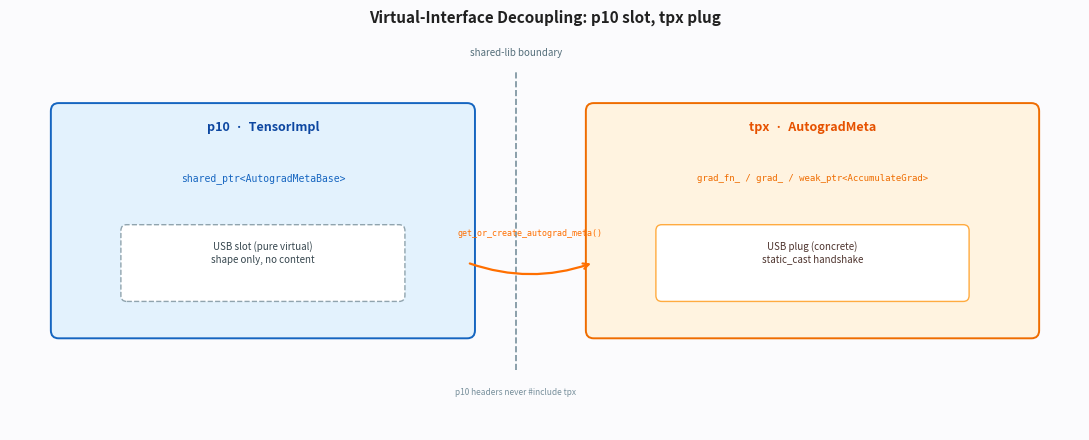

Python code for this plot:
#!/usr/bin/env python3
import argparse, matplotlib.pyplot as plt, matplotlib.patches as patches
def main():
    ap=argparse.ArgumentParser(); ap.add_argument("--out", default="01_slot.png"); args=ap.parse_args()
    fig, ax=plt.subplots(figsize=(11,4.5)); ax.set_xlim(0,11); ax.set_ylim(0,4); ax.axis("off")
    fig.patch.set_facecolor("#fbfbfd"); ax.set_facecolor("#fbfbfd")
    # left: p10 slot
    ax.add_patch(patches.FancyBboxPatch((0.5,1.0),4.2,2.2, boxstyle="round,pad=0.08", facecolor="#e3f2fd", edgecolor="#1565c0", lw=1.4))
    ax.text(2.6,3.0, "p10  ·  TensorImpl", ha="center", fontsize=9, weight="bold", color="#0d47a1")
    ax.text(2.6,2.5, "shared_ptr<AutogradMetaBase>", ha="center", fontsize=7, color="#1565c0", family="monospace")
    ax.add_patch(patches.FancyBboxPatch((1.2,1.35),2.8,0.65, boxstyle="round,pad=0.06", facecolor="white", edgecolor="#90a4ae", lw=1, ls="--"))
    ax.text(2.6,1.68, "USB slot (pure virtual)\nshape only, no content", ha="center", fontsize=7, color="#37474f", linespacing=1.3)
    # boundary
    ax.plot([5.2,5.2],[0.6,3.6], color="#78909c", lw=1.2, ls="--")
    ax.text(5.2,3.75, "shared-lib boundary", ha="center", fontsize=7, color="#546e7a")
    ax.text(5.2,0.35, "p10 headers never #include tpx", ha="center", fontsize=6, color="#78909c", style="italic")
    # right: tpx plug
    ax.add_patch(patches.FancyBboxPatch((6.0,1.0),4.5,2.2, boxstyle="round,pad=0.08", facecolor="#fff3e0", edgecolor="#ef6c00", lw=1.4))
    ax.text(8.25,3.0, "tpx  ·  AutogradMeta", ha="center", fontsize=9, weight="bold", color="#e65100")
    ax.text(8.25,2.5, "grad_fn_ / grad_ / weak_ptr<AccumulateGrad>", ha="center", fontsize=6.5, color="#ef6c00", family="monospace")
    ax.add_patch(patches.FancyBboxPatch((6.7,1.35),3.1,0.65, boxstyle="round,pad=0.06", facecolor="white", edgecolor="#ffab40", lw=1))
    ax.text(8.25,1.68, "USB plug (concrete)\nstatic_cast handshake", ha="center", fontsize=7, color="#4e342e", linespacing=1.3)
    # arrow
    ax.annotate("", xy=(6.0,1.68), xytext=(4.7,1.68), arrowprops=dict(arrowstyle="->", color="#ff6f00", lw=1.6, connectionstyle="arc3,rad=0.18"))
    ax.text(5.35,1.95, "get_or_create_autograd_meta()", ha="center", fontsize=6, color="#ff6f00", family="monospace")
    ax.set_title("Virtual-Interface Decoupling: p10 slot, tpx plug", fontsize=11, weight="bold", color="#212121")
    plt.tight_layout(); plt.savefig(args.out, dpi=220, bbox_inches="tight"); print(f"saved to {args.out}")
if __name__=="__main__": main()
